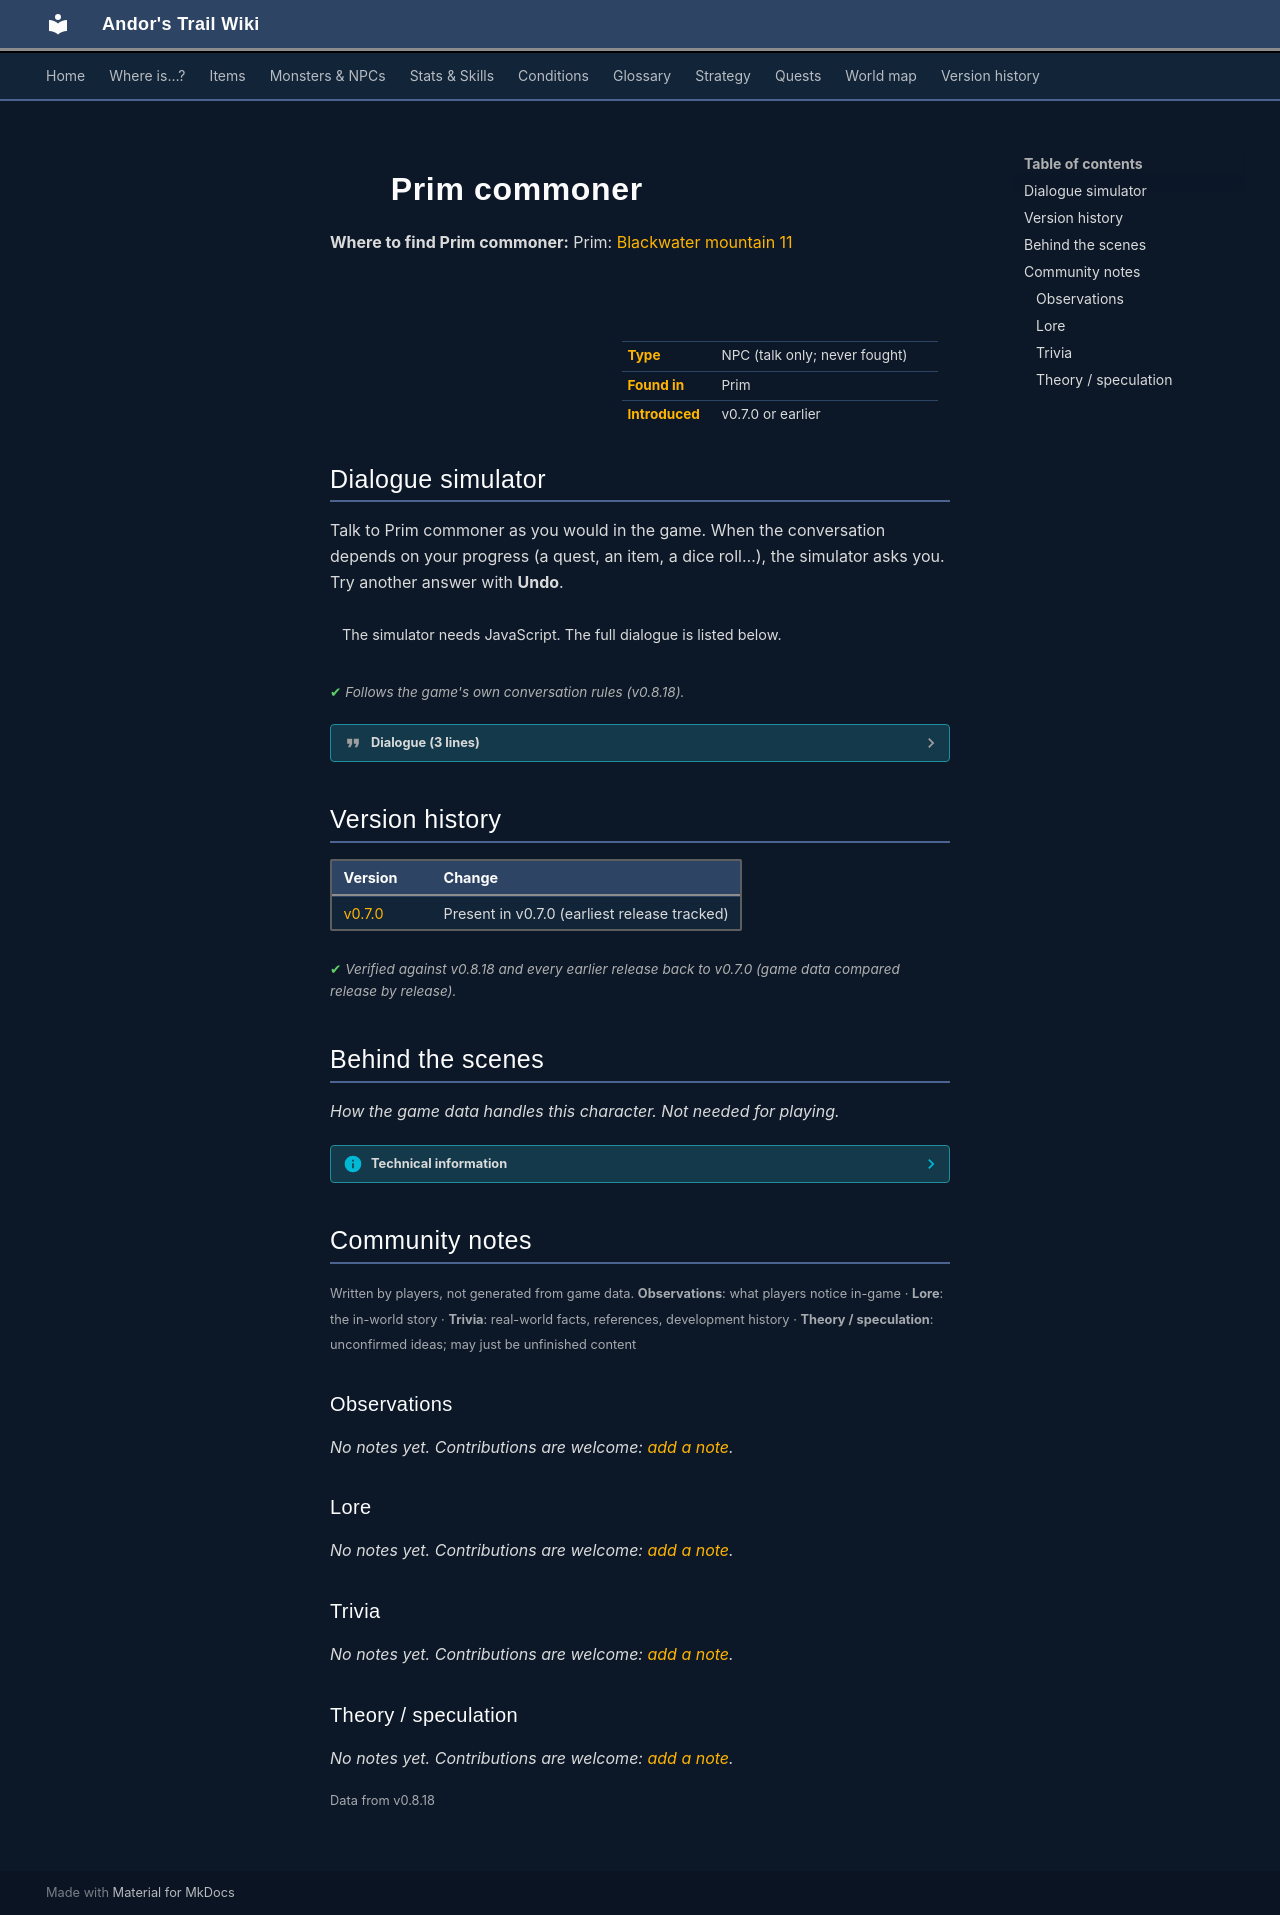

repository: asdfghjkl628/Andor-s-Trail-Wikiiii · page: monsters/prim_commoner/index.html · generator: mkdocs

---
description: "Prim commoner is a non-player character (NPC) in Andor's Trail, found in Prim."
---

# ![](../assets/icons/monsters/monsters_rltiles1_68.png){ .sprite } Prim commoner

**Where to find Prim commoner:** Prim: [Blackwater mountain 11](../maps/blackwater_mountain11.md#pin-npc-prim_commoner)

<div class="infobox" markdown>

<p class="ib-img"><img class="sprite" src="../../assets/icons/monsters/monsters_rltiles1_68.png" alt=""></p>

| | |
|---|---|
| **Type** | NPC (talk only; never fought) |
| **Found in** | Prim |
| **Introduced** | v0.7.0 or earlier |

</div>

## Dialogue simulator

Talk to Prim commoner as you would in the game. When the conversation depends on your progress (a quest, an item, a dice roll…), the simulator asks you. Try another answer with **Undo**.

<div class="dlg-sim" data-src="../../assets/dialogue/prim_commoner2.json" data-npc="Prim commoner" markdown="0"><noscript>The simulator needs JavaScript. The full dialogue is listed below.</noscript></div>

<p class="verified">Follows the game's own conversation rules (v0.8.18).</p>

??? quote "Dialogue (3 lines)"

    *Exactly as in the game files. Each line appears once; links jump to where a choice leads.*

    <span id="d-prim_commoner2"></span>**`prim_commoner2`** Prim commoner: “Hi, you seem to be new around here. How can I help you?”

    - “Is there some place I can rest around here?” → [prim_commoner2_rest1](#d-prim_commoner2_rest1)
    - “Where can I find a trader around here?” → [prim_commoner2_trade1](#d-prim_commoner2_trade1)

    <span id="d-prim_commoner2_rest1"></span>**`prim_commoner2_rest1`** Prim commoner: “You should be able to find some place to rest in the inn right over there to the southeast.”

    - “Thank you, goodbye.” → *conversation ends*
    - “Where can I find a trader around here?” → [prim_commoner2_trade1](#d-prim_commoner2_trade1)

    <span id="d-prim_commoner2_trade1"></span>**`prim_commoner2_trade1`** Prim commoner: “Our armorer is in the house in the southwest corner. I should warn you that the supply is not what it used to be though.”

    - “Thank you, goodbye.” → *conversation ends*
    - “Is there some place I can rest around here?” → [prim_commoner2_rest1](#d-prim_commoner2_rest1)



## Version history

| Version | Change |
|---|---|
| [v0.7.0](../versions/0.7.0.md) | Present in v0.7.0 (earliest release tracked) |

<p class="verified">Verified against v0.8.18 and every earlier release back to v0.7.0 (game data compared release by release).</p>


## Behind the scenes

*How the game data handles this character. Not needed for playing.*

??? info "Technical information"

    | | |
    |---|---|
    | Entry ID | `prim_commoner` |
    | Type (wiki) | NPC |
    | Spawn group | `prim_commoner2` |
    | Loot table | – |
    | Conversation | `prim_commoner2` |
    | Faction | – |
    | Movement | – |
    | Icon | `monsters_rltiles1:68` |
    | Defined in | `res/raw/monsterlist_v069_npcs.json` |

    Raw data:

    ```json
    {
     "id": "prim_commoner",
     "name": "Prim commoner",
     "iconID": "monsters_rltiles1:68",
     "monsterClass": "humanoid",
     "spawnGroup": "prim_commoner2",
     "phraseID": "prim_commoner2"
    }
    ```


## Community notes

<small>Written by players, not generated from game data. **Observations**: what players notice in-game · **Lore**: the in-world story · **Trivia**: real-world facts, references, development history · **Theory / speculation**: unconfirmed ideas; may just be unfinished content</small>

### Observations

*No notes yet. Contributions are welcome: [add a note](https://github.com/asdfghjkl628/Andor-s-Trail-Wikiiii/new/main/notes/monsters?filename=prim_commoner.md&value=%23%23%20Observations%0A%0A%3C%21--%20what%20players%20notice%20in-game%20--%3E%0A%0A%23%23%20Lore%0A%0A%3C%21--%20the%20in-world%20story%20--%3E%0A%0A%23%23%20Trivia%0A%0A%3C%21--%20real-world%20facts%2C%20references%2C%20development%20history%20--%3E%0A%0A%23%23%20Theory%20/%20speculation%0A%0A%3C%21--%20unconfirmed%20ideas%3B%20may%20just%20be%20unfinished%20content%20--%3E%0A).*

### Lore

*No notes yet. Contributions are welcome: [add a note](https://github.com/asdfghjkl628/Andor-s-Trail-Wikiiii/new/main/notes/monsters?filename=prim_commoner.md&value=%23%23%20Observations%0A%0A%3C%21--%20what%20players%20notice%20in-game%20--%3E%0A%0A%23%23%20Lore%0A%0A%3C%21--%20the%20in-world%20story%20--%3E%0A%0A%23%23%20Trivia%0A%0A%3C%21--%20real-world%20facts%2C%20references%2C%20development%20history%20--%3E%0A%0A%23%23%20Theory%20/%20speculation%0A%0A%3C%21--%20unconfirmed%20ideas%3B%20may%20just%20be%20unfinished%20content%20--%3E%0A).*

### Trivia

*No notes yet. Contributions are welcome: [add a note](https://github.com/asdfghjkl628/Andor-s-Trail-Wikiiii/new/main/notes/monsters?filename=prim_commoner.md&value=%23%23%20Observations%0A%0A%3C%21--%20what%20players%20notice%20in-game%20--%3E%0A%0A%23%23%20Lore%0A%0A%3C%21--%20the%20in-world%20story%20--%3E%0A%0A%23%23%20Trivia%0A%0A%3C%21--%20real-world%20facts%2C%20references%2C%20development%20history%20--%3E%0A%0A%23%23%20Theory%20/%20speculation%0A%0A%3C%21--%20unconfirmed%20ideas%3B%20may%20just%20be%20unfinished%20content%20--%3E%0A).*

### Theory / speculation

*No notes yet. Contributions are welcome: [add a note](https://github.com/asdfghjkl628/Andor-s-Trail-Wikiiii/new/main/notes/monsters?filename=prim_commoner.md&value=%23%23%20Observations%0A%0A%3C%21--%20what%20players%20notice%20in-game%20--%3E%0A%0A%23%23%20Lore%0A%0A%3C%21--%20the%20in-world%20story%20--%3E%0A%0A%23%23%20Trivia%0A%0A%3C%21--%20real-world%20facts%2C%20references%2C%20development%20history%20--%3E%0A%0A%23%23%20Theory%20/%20speculation%0A%0A%3C%21--%20unconfirmed%20ideas%3B%20may%20just%20be%20unfinished%20content%20--%3E%0A).*


<small>Data from v0.8.18</small>
